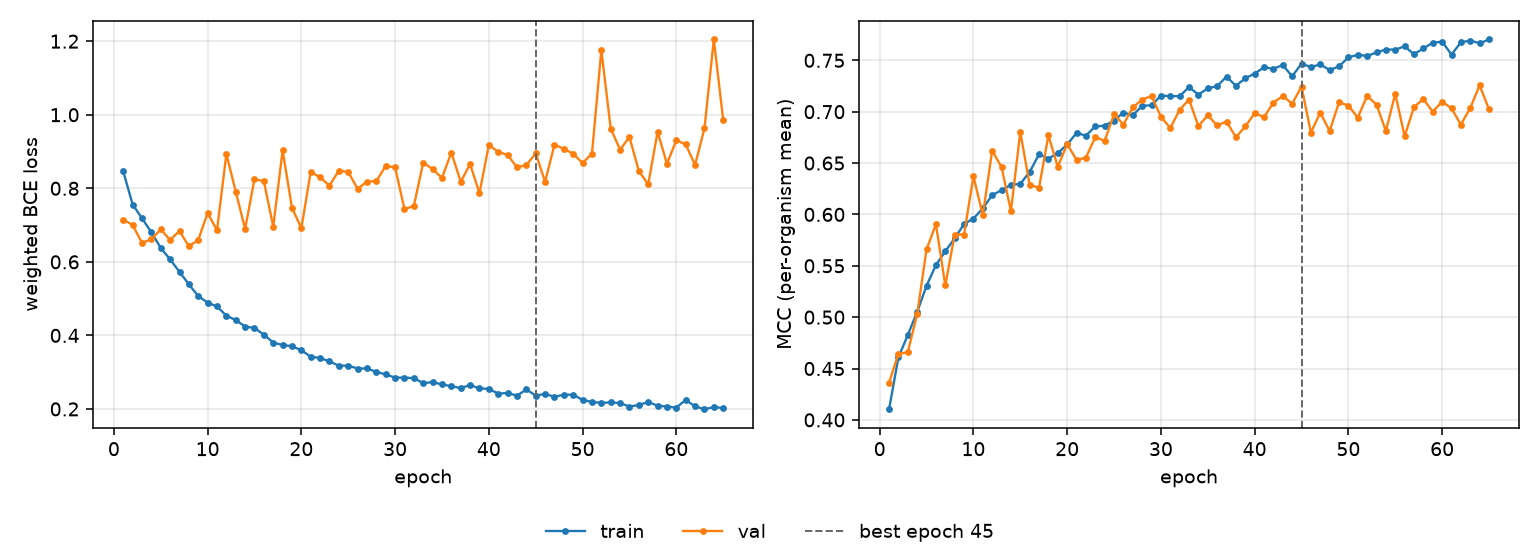

Source data for this figure (header and first rows):
epoch, tr_loss, vl_loss, tr_mcc, vl_mcc, is_best
1, 0.846, 0.7148, 0.4104, 0.4362, False
2, 0.756, 0.7002, 0.4609, 0.4643, False
3, 0.7186, 0.6514, 0.4826, 0.4659, False
4, 0.6803, 0.6616, 0.5051, 0.5031, False
5, 0.6377, 0.6881, 0.5306, 0.566, False
6, 0.6067, 0.6596, 0.5507, 0.5905, False
7, 0.5727, 0.6842, 0.5641, 0.5308, False
8, 0.5389, 0.642, 0.5766, 0.5804, False
9, 0.507, 0.6597, 0.5907, 0.5804, False
10, 0.4892, 0.7326, 0.5959, 0.6371, False
11, 0.4786, 0.6859, 0.6058, 0.5993, False
12, 0.4536, 0.8935, 0.6188, 0.6621, False
13, 0.4416, 0.7911, 0.6236, 0.6461, False
14, 0.4242, 0.6895, 0.6288, 0.6031, False
15, 0.4201, 0.8255, 0.6297, 0.6803, False
16, 0.4019, 0.8189, 0.6414, 0.6287, False
17, 0.3804, 0.6959, 0.6585, 0.626, False
18, 0.3738, 0.9029, 0.6544, 0.6769, False
19, 0.3706, 0.7466, 0.6596, 0.6464, False
20, 0.3597, 0.6918, 0.6681, 0.6684, False
21, 0.3419, 0.8452, 0.6793, 0.6531, False
22, 0.3387, 0.8294, 0.6767, 0.6553, False
23, 0.3293, 0.8076, 0.6857, 0.6752, False
24, 0.3176, 0.8479, 0.6863, 0.6716, False
25, 0.3179, 0.8442, 0.6914, 0.6975, False
26, 0.3099, 0.7985, 0.6992, 0.6875, False
27, 0.3101, 0.8184, 0.6965, 0.7041, False
28, 0.3007, 0.8194, 0.7056, 0.7117, False
29, 0.2938, 0.8611, 0.7063, 0.7153, False
30, 0.2851, 0.8566, 0.7156, 0.6951, False
31, 0.2853, 0.7433, 0.7152, 0.684, False
32, 0.2838, 0.752, 0.7151, 0.7018, False
33, 0.27, 0.8701, 0.7239, 0.7118, False
34, 0.2731, 0.8522, 0.7166, 0.686, False
35, 0.2666, 0.8286, 0.7226, 0.6966, False
36, 0.262, 0.8971, 0.725, 0.6866, False
37, 0.2567, 0.8179, 0.734, 0.6904, False
38, 0.2651, 0.8655, 0.7253, 0.6751, False
39, 0.2558, 0.7869, 0.7325, 0.6856, False
40, 0.2546, 0.918, 0.7372, 0.6985, False
41, 0.2416, 0.899, 0.7431, 0.6948, False
42, 0.2434, 0.891, 0.7418, 0.7087, False
43, 0.2361, 0.8569, 0.7454, 0.7153, False
44, 0.253, 0.8631, 0.7345, 0.7078, False
45, 0.2365, 0.8951, 0.7467, 0.7245, True
46, 0.2409, 0.8177, 0.7434, 0.6797, False
47, 0.2328, 0.9186, 0.746, 0.6992, False
48, 0.2388, 0.9074, 0.7405, 0.6812, False
49, 0.2387, 0.8937, 0.7441, 0.7091, False
50, 0.2246, 0.8687, 0.7528, 0.706, False
51, 0.2188, 0.8943, 0.7554, 0.6942, False
52, 0.2168, 1.176, 0.7542, 0.7156, False
53, 0.2176, 0.9624, 0.7577, 0.7068, False
54, 0.2161, 0.9052, 0.7605, 0.6812, False
55, 0.2064, 0.9394, 0.7604, 0.7175, False
56, 0.2109, 0.8472, 0.7636, 0.676, False
57, 0.2185, 0.8109, 0.7559, 0.7046, False
58, 0.209, 0.9532, 0.7616, 0.7123, False
59, 0.2064, 0.8669, 0.7672, 0.6999, False
60, 0.2037, 0.9307, 0.7682, 0.7099, False
... 5 more rows
